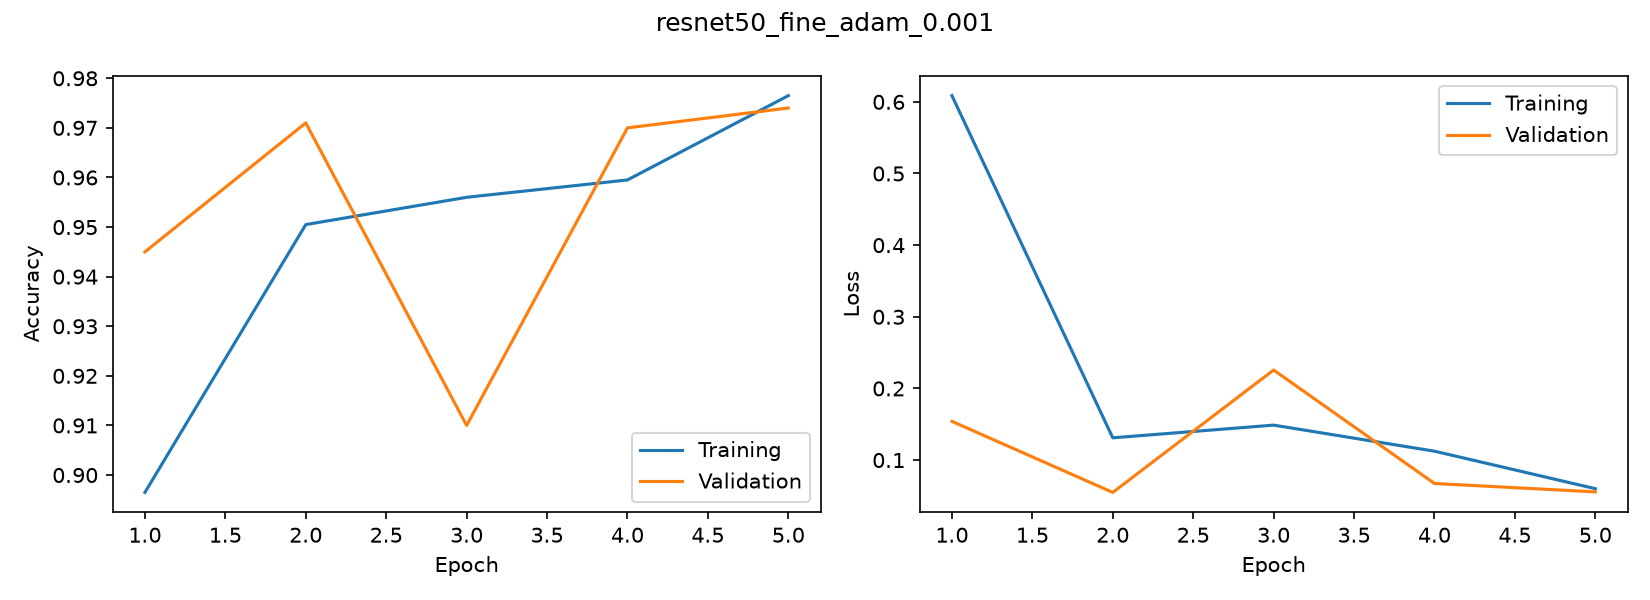

The data file committed next to this chart (first rows):
accuracy, loss, val_accuracy, val_loss
0.8965, 0.6087, 0.945, 0.154
0.9505, 0.1311, 0.971, 0.05487
0.956, 0.1488, 0.91, 0.2257
0.9595, 0.1124, 0.97, 0.06733
0.9765, 0.06008, 0.974, 0.05561
